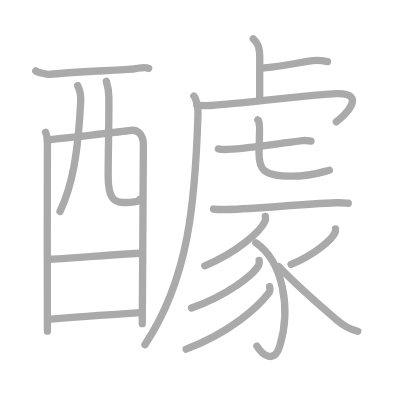
t = 0.00 s
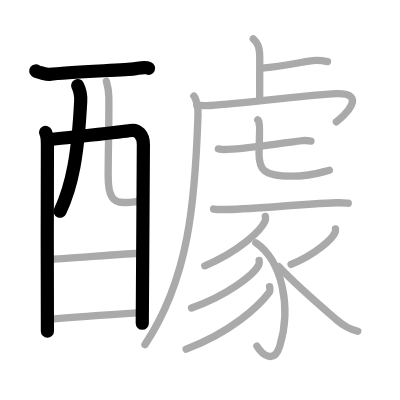
t = 4.00 s
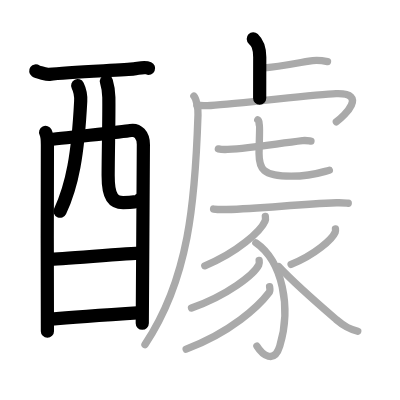
t = 8.00 s
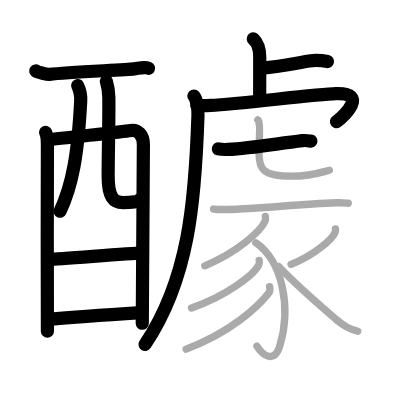
t = 12.00 s
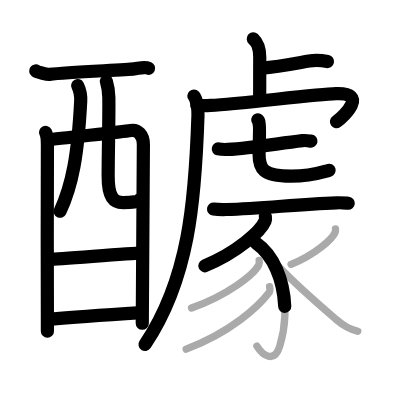
t = 15.50 s
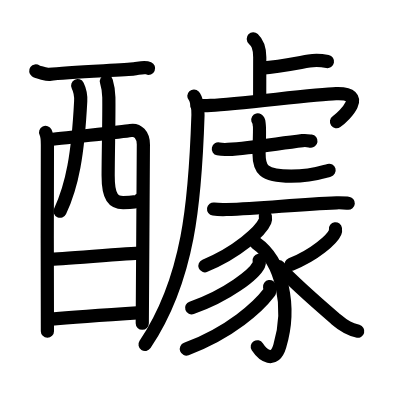
t = 20.00 s

The animated SVG that drew these frames (rendered in a browser with its animation timeline set to each time). Animation: 20 SMIL elements (animate=20); one cycle of 20.00 s.

<?xml version="1.0" standalone="no"?>
<!DOCTYPE svg PUBLIC "-//W3C//DTD SVG 1.1//EN"   "http://www.w3.org/Graphics/SVG/1.1/DTD/svg11.dtd">
<svg width="400px" height="400px"  version="1.1" xmlns="http://www.w3.org/2000/svg">
  <defs>
    <marker id="Triangle" viewBox="0 0 10 10" refX="0" refY="5" markerUnits="strokeWidth" markerWidth="3" style="stroke-opacity:0%;fill:#aaaaaa;" markerHeight="2" orient="auto">
      <path d="M 0 0 L 10 5 L 0 10 z" />
    </marker>
    
    <marker id="Arrow" viewBox="0 0 10 10" refX="5" refY="5" markerUnits="strokeWidth" markerWidth="1.8" style="stroke-opacity:0%;fill:#770000;" markerHeight="2" orient="auto">
      <path d="M 0 4 L 6 4 L 4 1 L 10 5 L 4 9 L 6 6 L 0 6 z" />
        <circle cx="5" cy="5" r="5" />
      </marker>
    
    <marker id="TriangleRed" viewBox="0 0 10 10" refX="0" refY="5" markerUnits="strokeWidth" markerWidth="3" style="stroke-opacity:0%;fill:#CC0000;" markerHeight="2" orient="auto">
      <path d="M 0 0 L 10 5 L 0 10 z" />
    </marker>
    
    <marker id="ArrowRed" viewBox="0 0 10 10" refX="5" refY="5" markerUnits="strokeWidth" markerWidth="1.8" style="stroke-opacity:0%;fill:#CC0000;" markerHeight="2" orient="auto">
      <path d="M 0 4 L 6 4 L 4 1 L 10 5 L 4 9 L 6 6 L 0 6 z" />
        <circle cx="5" cy="5" r="5" />
      </marker>
    
  </defs>
  
  <path style="fill:#ffffff; fill-opacity:100%; fill-rule:evenodd; stroke-width:0;" d="M 0 0 L 400px 0 L 400px 400px L 0 400px L 0 0" />

  <g transform="scale(3.6697247706422 3.6697247706422)">
<path style="fill:none; fill-opacity:0%; fill-rule:evenodd; stroke:#aaaaaa; stroke-opacity:100%; stroke-width: 1.5pt; stroke-linejoin:round; stroke-linecap:round;" d="M9.74 19.33c0.53 0.39 3.18 0.98 3.72 0.92c5.55-0.56 20.74-1.22 23.08-1.49c1.33-0.15 2.82-0.65 3.96-0.14"></path>
<path style="fill:none; fill-opacity:0%; fill-rule:evenodd; stroke:#aaaaaa; stroke-opacity:100%; stroke-width: 1.5pt; stroke-linejoin:round; stroke-linecap:round;" d="M12.43 36.08c0.36 0.72 0.49 2.45 0.49 3.4c0 0.96-0.12 49.81 0 50.77"></path>
<path style="fill:none; fill-opacity:0%; fill-rule:evenodd; stroke:#aaaaaa; stroke-opacity:100%; stroke-width: 1.5pt; stroke-linejoin:round; stroke-linecap:round;" d="M13.1 38.05c2.01-0.12 20.69-2.21 22.51-2.51c1.9-0.31 3.46 1.15 3.46 3.86c0 1.52-0.3 48.08-0.3 48.8"></path>
<path style="fill:none; fill-opacity:0%; fill-rule:evenodd; stroke:#aaaaaa; stroke-opacity:100%; stroke-width: 1.5pt; stroke-linejoin:round; stroke-linecap:round;" d="M21.17 23.32c0.56 1.14 0.9 2.71 0.82 4.28c-0.75 14.51-2.3 22.96-5.63 29.99"></path>
<path style="fill:none; fill-opacity:0%; fill-rule:evenodd; stroke:#aaaaaa; stroke-opacity:100%; stroke-width: 1.5pt; stroke-linejoin:round; stroke-linecap:round;" d="M28.99 22.17c0.36 1.18 0.64 2.56 0.67 4.38c0.07 5.76-0.16 14.08-0.19 21.19c-0.03 6.17 1.55 7.45 4.08 7.45c2.55 0 4.32-0.21 4.56-0.91"></path>
<path style="fill:none; fill-opacity:0%; fill-rule:evenodd; stroke:#aaaaaa; stroke-opacity:100%; stroke-width: 1.5pt; stroke-linejoin:round; stroke-linecap:round;" d="M13.45 70.64c2.73 0 21.86-1.64 24.94-1.64"></path>
<path style="fill:none; fill-opacity:0%; fill-rule:evenodd; stroke:#aaaaaa; stroke-opacity:100%; stroke-width: 1.5pt; stroke-linejoin:round; stroke-linecap:round;" d="M13.33 87.04c5.55-0.52 18.15-1.4 25.06-1.84"></path>
<path style="fill:none; fill-opacity:0%; fill-rule:evenodd; stroke:#aaaaaa; stroke-opacity:100%; stroke-width: 1.5pt; stroke-linejoin:round; stroke-linecap:round;" d="M69.02 10.58c0.98 0.92 1.76 1.99 1.76 5.02c0 5.9-0.02 6.19-0.02 11.15"></path>
<path style="fill:none; fill-opacity:0%; fill-rule:evenodd; stroke:#aaaaaa; stroke-opacity:100%; stroke-width: 1.5pt; stroke-linejoin:round; stroke-linecap:round;" d="M71.35 18.56c4.4-0.31 8.42-1.14 12.88-1.93c1.4-0.25 3.41-0.18 5.02 0.14"></path>
<path style="fill:none; fill-opacity:0%; fill-rule:evenodd; stroke:#aaaaaa; stroke-opacity:100%; stroke-width: 1.5pt; stroke-linejoin:round; stroke-linecap:round;" d="M52.83 26.18c0.57 0.61 1.2 2.92 1.12 5.15C53.19 54.87 51.5 76 39.5 93.9"></path>
<path style="fill:none; fill-opacity:0%; fill-rule:evenodd; stroke:#aaaaaa; stroke-opacity:100%; stroke-width: 1.5pt; stroke-linejoin:round; stroke-linecap:round;" d="M53.65 28.67c0.85 0.14 2.38 0.15 3.77 0.07c8.33-0.49 28.49-3.03 34.14-3.22c8.84-0.31 2.3 6.11 0.1 7.66"></path>
<path style="fill:none; fill-opacity:0%; fill-rule:evenodd; stroke:#aaaaaa; stroke-opacity:100%; stroke-width: 1.5pt; stroke-linejoin:round; stroke-linecap:round;" d="M59.5 40.57c0.66 0.15 1.88 0.18 2.54 0.15c6.66-0.35 12.93-1.51 20.38-2.4c1.09-0.13 1.77 0.07 2.32 0.14"></path>
<path style="fill:none; fill-opacity:0%; fill-rule:evenodd; stroke:#aaaaaa; stroke-opacity:100%; stroke-width: 1.5pt; stroke-linejoin:round; stroke-linecap:round;" d="M70.25 32.68c0.49 0.29 0.27 1.05 0.43 1.43c0.16 0.39-0.09 6.28-0.09 7.72c0 4.1 0.91 6.18 8.74 6.18c5.67 0 8.19-1.05 10.42-1.63"></path>
<path style="fill:none; fill-opacity:0%; fill-rule:evenodd; stroke:#aaaaaa; stroke-opacity:100%; stroke-width: 1.5pt; stroke-linejoin:round; stroke-linecap:round;" d="M58.2 56.96c0.9 0.13 2.56 0.15 3.47 0.13c10-0.22 18.77-1.44 30.06-1.83c1.49-0.05 2.41 0.06 3.17 0.12"></path>
<path style="fill:none; fill-opacity:0%; fill-rule:evenodd; stroke:#aaaaaa; stroke-opacity:100%; stroke-width: 1.5pt; stroke-linejoin:round; stroke-linecap:round;" d="M72.31 58.99c0.05 0.32 0.1 0.82-0.09 1.27c-1.12 2.68-7.58 8.57-16.41 12.17"></path>
<path style="fill:none; fill-opacity:0%; fill-rule:evenodd; stroke:#aaaaaa; stroke-opacity:100%; stroke-width: 1.5pt; stroke-linejoin:round; stroke-linecap:round;" d="M69.72 66.17c7.28 5.08 9.71 17.57 6.52 28.13c-1.49 4.95-4.74 2.45-6.23 0.03"></path>
<path style="fill:none; fill-opacity:0%; fill-rule:evenodd; stroke:#aaaaaa; stroke-opacity:100%; stroke-width: 1.5pt; stroke-linejoin:round; stroke-linecap:round;" d="M70.62 70.94c0.05 0.31 0.11 0.79-0.1 1.23c-1.26 2.59-8.46 8.26-18.33 11.74"></path>
<path style="fill:none; fill-opacity:0%; fill-rule:evenodd; stroke:#aaaaaa; stroke-opacity:100%; stroke-width: 1.5pt; stroke-linejoin:round; stroke-linecap:round;" d="M73.46 78.11c0.06 0.4 0.26 1.1-0.13 1.61c-2.87 3.79-10.44 10.85-22.6 15.41"></path>
<path style="fill:none; fill-opacity:0%; fill-rule:evenodd; stroke:#aaaaaa; stroke-opacity:100%; stroke-width: 1.5pt; stroke-linejoin:round; stroke-linecap:round;" d="M91.41 62.36c0.03 0.23 0.07 0.59-0.07 0.92c-0.82 1.93-5.55 6.17-12.02 8.76"></path>
<path style="fill:none; fill-opacity:0%; fill-rule:evenodd; stroke:#aaaaaa; stroke-opacity:100%; stroke-width: 1.5pt; stroke-linejoin:round; stroke-linecap:round;" d="M75.94 72.64c4.73 5.04 8.93 8.63 15.71 14.46c2.36 2.03 3.74 2.59 5.84 3.16"></path>

<path style="fill:none; fill-opacity:0%; fill-rule:evenodd; stroke:#000000; stroke-opacity:100%; stroke-width: 2.7pt; stroke-linejoin:round; stroke-linecap:round;" d="M9.74 19.33c0.53 0.39 3.18 0.98 3.72 0.92c5.55-0.56 20.74-1.22 23.08-1.49c1.33-0.15 2.82-0.65 3.96-0.14" pathLength="100" stroke-dashoffset="100" stroke-dasharray="100 105"><animate id="dashAnim1" attributeName="stroke-dashoffset" from="100" to="0" dur="1s" calcMode="linear" fill="freeze"/></path>
<path style="fill:none; fill-opacity:0%; fill-rule:evenodd; stroke:#000000; stroke-opacity:100%; stroke-width: 2.7pt; stroke-linejoin:round; stroke-linecap:round;" d="M12.43 36.08c0.36 0.72 0.49 2.45 0.49 3.4c0 0.96-0.12 49.81 0 50.77" pathLength="100" stroke-dashoffset="100" stroke-dasharray="100 105"><animate id="dashAnim2" attributeName="stroke-dashoffset" from="100" to="0" dur="1s" calcMode="linear" begin="dashAnim1.end" fill="freeze"/></path>
<path style="fill:none; fill-opacity:0%; fill-rule:evenodd; stroke:#000000; stroke-opacity:100%; stroke-width: 2.7pt; stroke-linejoin:round; stroke-linecap:round;" d="M13.1 38.05c2.01-0.12 20.69-2.21 22.51-2.51c1.9-0.31 3.46 1.15 3.46 3.86c0 1.52-0.3 48.08-0.3 48.8" pathLength="100" stroke-dashoffset="100" stroke-dasharray="100 105"><animate id="dashAnim3" attributeName="stroke-dashoffset" from="100" to="0" dur="1s" calcMode="linear" begin="dashAnim2.end" fill="freeze"/></path>
<path style="fill:none; fill-opacity:0%; fill-rule:evenodd; stroke:#000000; stroke-opacity:100%; stroke-width: 2.7pt; stroke-linejoin:round; stroke-linecap:round;" d="M21.17 23.32c0.56 1.14 0.9 2.71 0.82 4.28c-0.75 14.51-2.3 22.96-5.63 29.99" pathLength="100" stroke-dashoffset="100" stroke-dasharray="100 105"><animate id="dashAnim4" attributeName="stroke-dashoffset" from="100" to="0" dur="1s" calcMode="linear" begin="dashAnim3.end" fill="freeze"/></path>
<path style="fill:none; fill-opacity:0%; fill-rule:evenodd; stroke:#000000; stroke-opacity:100%; stroke-width: 2.7pt; stroke-linejoin:round; stroke-linecap:round;" d="M28.99 22.17c0.36 1.18 0.64 2.56 0.67 4.38c0.07 5.76-0.16 14.08-0.19 21.19c-0.03 6.17 1.55 7.45 4.08 7.45c2.55 0 4.32-0.21 4.56-0.91" pathLength="100" stroke-dashoffset="100" stroke-dasharray="100 105"><animate id="dashAnim5" attributeName="stroke-dashoffset" from="100" to="0" dur="1s" calcMode="linear" begin="dashAnim4.end" fill="freeze"/></path>
<path style="fill:none; fill-opacity:0%; fill-rule:evenodd; stroke:#000000; stroke-opacity:100%; stroke-width: 2.7pt; stroke-linejoin:round; stroke-linecap:round;" d="M13.45 70.64c2.73 0 21.86-1.64 24.94-1.64" pathLength="100" stroke-dashoffset="100" stroke-dasharray="100 105"><animate id="dashAnim6" attributeName="stroke-dashoffset" from="100" to="0" dur="1s" calcMode="linear" begin="dashAnim5.end" fill="freeze"/></path>
<path style="fill:none; fill-opacity:0%; fill-rule:evenodd; stroke:#000000; stroke-opacity:100%; stroke-width: 2.7pt; stroke-linejoin:round; stroke-linecap:round;" d="M13.33 87.04c5.55-0.52 18.15-1.4 25.06-1.84" pathLength="100" stroke-dashoffset="100" stroke-dasharray="100 105"><animate id="dashAnim7" attributeName="stroke-dashoffset" from="100" to="0" dur="1s" calcMode="linear" begin="dashAnim6.end" fill="freeze"/></path>
<path style="fill:none; fill-opacity:0%; fill-rule:evenodd; stroke:#000000; stroke-opacity:100%; stroke-width: 2.7pt; stroke-linejoin:round; stroke-linecap:round;" d="M69.02 10.58c0.98 0.92 1.76 1.99 1.76 5.02c0 5.9-0.02 6.19-0.02 11.15" pathLength="100" stroke-dashoffset="100" stroke-dasharray="100 105"><animate id="dashAnim8" attributeName="stroke-dashoffset" from="100" to="0" dur="1s" calcMode="linear" begin="dashAnim7.end" fill="freeze"/></path>
<path style="fill:none; fill-opacity:0%; fill-rule:evenodd; stroke:#000000; stroke-opacity:100%; stroke-width: 2.7pt; stroke-linejoin:round; stroke-linecap:round;" d="M71.35 18.56c4.4-0.31 8.42-1.14 12.88-1.93c1.4-0.25 3.41-0.18 5.02 0.14" pathLength="100" stroke-dashoffset="100" stroke-dasharray="100 105"><animate id="dashAnim9" attributeName="stroke-dashoffset" from="100" to="0" dur="1s" calcMode="linear" begin="dashAnim8.end" fill="freeze"/></path>
<path style="fill:none; fill-opacity:0%; fill-rule:evenodd; stroke:#000000; stroke-opacity:100%; stroke-width: 2.7pt; stroke-linejoin:round; stroke-linecap:round;" d="M52.83 26.18c0.57 0.61 1.2 2.92 1.12 5.15C53.19 54.87 51.5 76 39.5 93.9" pathLength="100" stroke-dashoffset="100" stroke-dasharray="100 105"><animate id="dashAnim10" attributeName="stroke-dashoffset" from="100" to="0" dur="1s" calcMode="linear" begin="dashAnim9.end" fill="freeze"/></path>
<path style="fill:none; fill-opacity:0%; fill-rule:evenodd; stroke:#000000; stroke-opacity:100%; stroke-width: 2.7pt; stroke-linejoin:round; stroke-linecap:round;" d="M53.65 28.67c0.85 0.14 2.38 0.15 3.77 0.07c8.33-0.49 28.49-3.03 34.14-3.22c8.84-0.31 2.3 6.11 0.1 7.66" pathLength="100" stroke-dashoffset="100" stroke-dasharray="100 105"><animate id="dashAnim11" attributeName="stroke-dashoffset" from="100" to="0" dur="1s" calcMode="linear" begin="dashAnim10.end" fill="freeze"/></path>
<path style="fill:none; fill-opacity:0%; fill-rule:evenodd; stroke:#000000; stroke-opacity:100%; stroke-width: 2.7pt; stroke-linejoin:round; stroke-linecap:round;" d="M59.5 40.57c0.66 0.15 1.88 0.18 2.54 0.15c6.66-0.35 12.93-1.51 20.38-2.4c1.09-0.13 1.77 0.07 2.32 0.14" pathLength="100" stroke-dashoffset="100" stroke-dasharray="100 105"><animate id="dashAnim12" attributeName="stroke-dashoffset" from="100" to="0" dur="1s" calcMode="linear" begin="dashAnim11.end" fill="freeze"/></path>
<path style="fill:none; fill-opacity:0%; fill-rule:evenodd; stroke:#000000; stroke-opacity:100%; stroke-width: 2.7pt; stroke-linejoin:round; stroke-linecap:round;" d="M70.25 32.68c0.49 0.29 0.27 1.05 0.43 1.43c0.16 0.39-0.09 6.28-0.09 7.72c0 4.1 0.91 6.18 8.74 6.18c5.67 0 8.19-1.05 10.42-1.63" pathLength="100" stroke-dashoffset="100" stroke-dasharray="100 105"><animate id="dashAnim13" attributeName="stroke-dashoffset" from="100" to="0" dur="1s" calcMode="linear" begin="dashAnim12.end" fill="freeze"/></path>
<path style="fill:none; fill-opacity:0%; fill-rule:evenodd; stroke:#000000; stroke-opacity:100%; stroke-width: 2.7pt; stroke-linejoin:round; stroke-linecap:round;" d="M58.2 56.96c0.9 0.13 2.56 0.15 3.47 0.13c10-0.22 18.77-1.44 30.06-1.83c1.49-0.05 2.41 0.06 3.17 0.12" pathLength="100" stroke-dashoffset="100" stroke-dasharray="100 105"><animate id="dashAnim14" attributeName="stroke-dashoffset" from="100" to="0" dur="1s" calcMode="linear" begin="dashAnim13.end" fill="freeze"/></path>
<path style="fill:none; fill-opacity:0%; fill-rule:evenodd; stroke:#000000; stroke-opacity:100%; stroke-width: 2.7pt; stroke-linejoin:round; stroke-linecap:round;" d="M72.31 58.99c0.05 0.32 0.1 0.82-0.09 1.27c-1.12 2.68-7.58 8.57-16.41 12.17" pathLength="100" stroke-dashoffset="100" stroke-dasharray="100 105"><animate id="dashAnim15" attributeName="stroke-dashoffset" from="100" to="0" dur="1s" calcMode="linear" begin="dashAnim14.end" fill="freeze"/></path>
<path style="fill:none; fill-opacity:0%; fill-rule:evenodd; stroke:#000000; stroke-opacity:100%; stroke-width: 2.7pt; stroke-linejoin:round; stroke-linecap:round;" d="M69.72 66.17c7.28 5.08 9.71 17.57 6.52 28.13c-1.49 4.95-4.74 2.45-6.23 0.03" pathLength="100" stroke-dashoffset="100" stroke-dasharray="100 105"><animate id="dashAnim16" attributeName="stroke-dashoffset" from="100" to="0" dur="1s" calcMode="linear" begin="dashAnim15.end" fill="freeze"/></path>
<path style="fill:none; fill-opacity:0%; fill-rule:evenodd; stroke:#000000; stroke-opacity:100%; stroke-width: 2.7pt; stroke-linejoin:round; stroke-linecap:round;" d="M70.62 70.94c0.05 0.31 0.11 0.79-0.1 1.23c-1.26 2.59-8.46 8.26-18.33 11.74" pathLength="100" stroke-dashoffset="100" stroke-dasharray="100 105"><animate id="dashAnim17" attributeName="stroke-dashoffset" from="100" to="0" dur="1s" calcMode="linear" begin="dashAnim16.end" fill="freeze"/></path>
<path style="fill:none; fill-opacity:0%; fill-rule:evenodd; stroke:#000000; stroke-opacity:100%; stroke-width: 2.7pt; stroke-linejoin:round; stroke-linecap:round;" d="M73.46 78.11c0.06 0.4 0.26 1.1-0.13 1.61c-2.87 3.79-10.44 10.85-22.6 15.41" pathLength="100" stroke-dashoffset="100" stroke-dasharray="100 105"><animate id="dashAnim18" attributeName="stroke-dashoffset" from="100" to="0" dur="1s" calcMode="linear" begin="dashAnim17.end" fill="freeze"/></path>
<path style="fill:none; fill-opacity:0%; fill-rule:evenodd; stroke:#000000; stroke-opacity:100%; stroke-width: 2.7pt; stroke-linejoin:round; stroke-linecap:round;" d="M91.41 62.36c0.03 0.23 0.07 0.59-0.07 0.92c-0.82 1.93-5.55 6.17-12.02 8.76" pathLength="100" stroke-dashoffset="100" stroke-dasharray="100 105"><animate id="dashAnim19" attributeName="stroke-dashoffset" from="100" to="0" dur="1s" calcMode="linear" begin="dashAnim18.end" fill="freeze"/></path>
<path style="fill:none; fill-opacity:0%; fill-rule:evenodd; stroke:#000000; stroke-opacity:100%; stroke-width: 2.7pt; stroke-linejoin:round; stroke-linecap:round;" d="M75.94 72.64c4.73 5.04 8.93 8.63 15.71 14.46c2.36 2.03 3.74 2.59 5.84 3.16" pathLength="100" stroke-dashoffset="100" stroke-dasharray="100 105"><animate id="dashAnim20" attributeName="stroke-dashoffset" from="100" to="0" dur="1s" calcMode="linear" begin="dashAnim19.end" fill="freeze"/></path>

</g>

</svg>  
          
